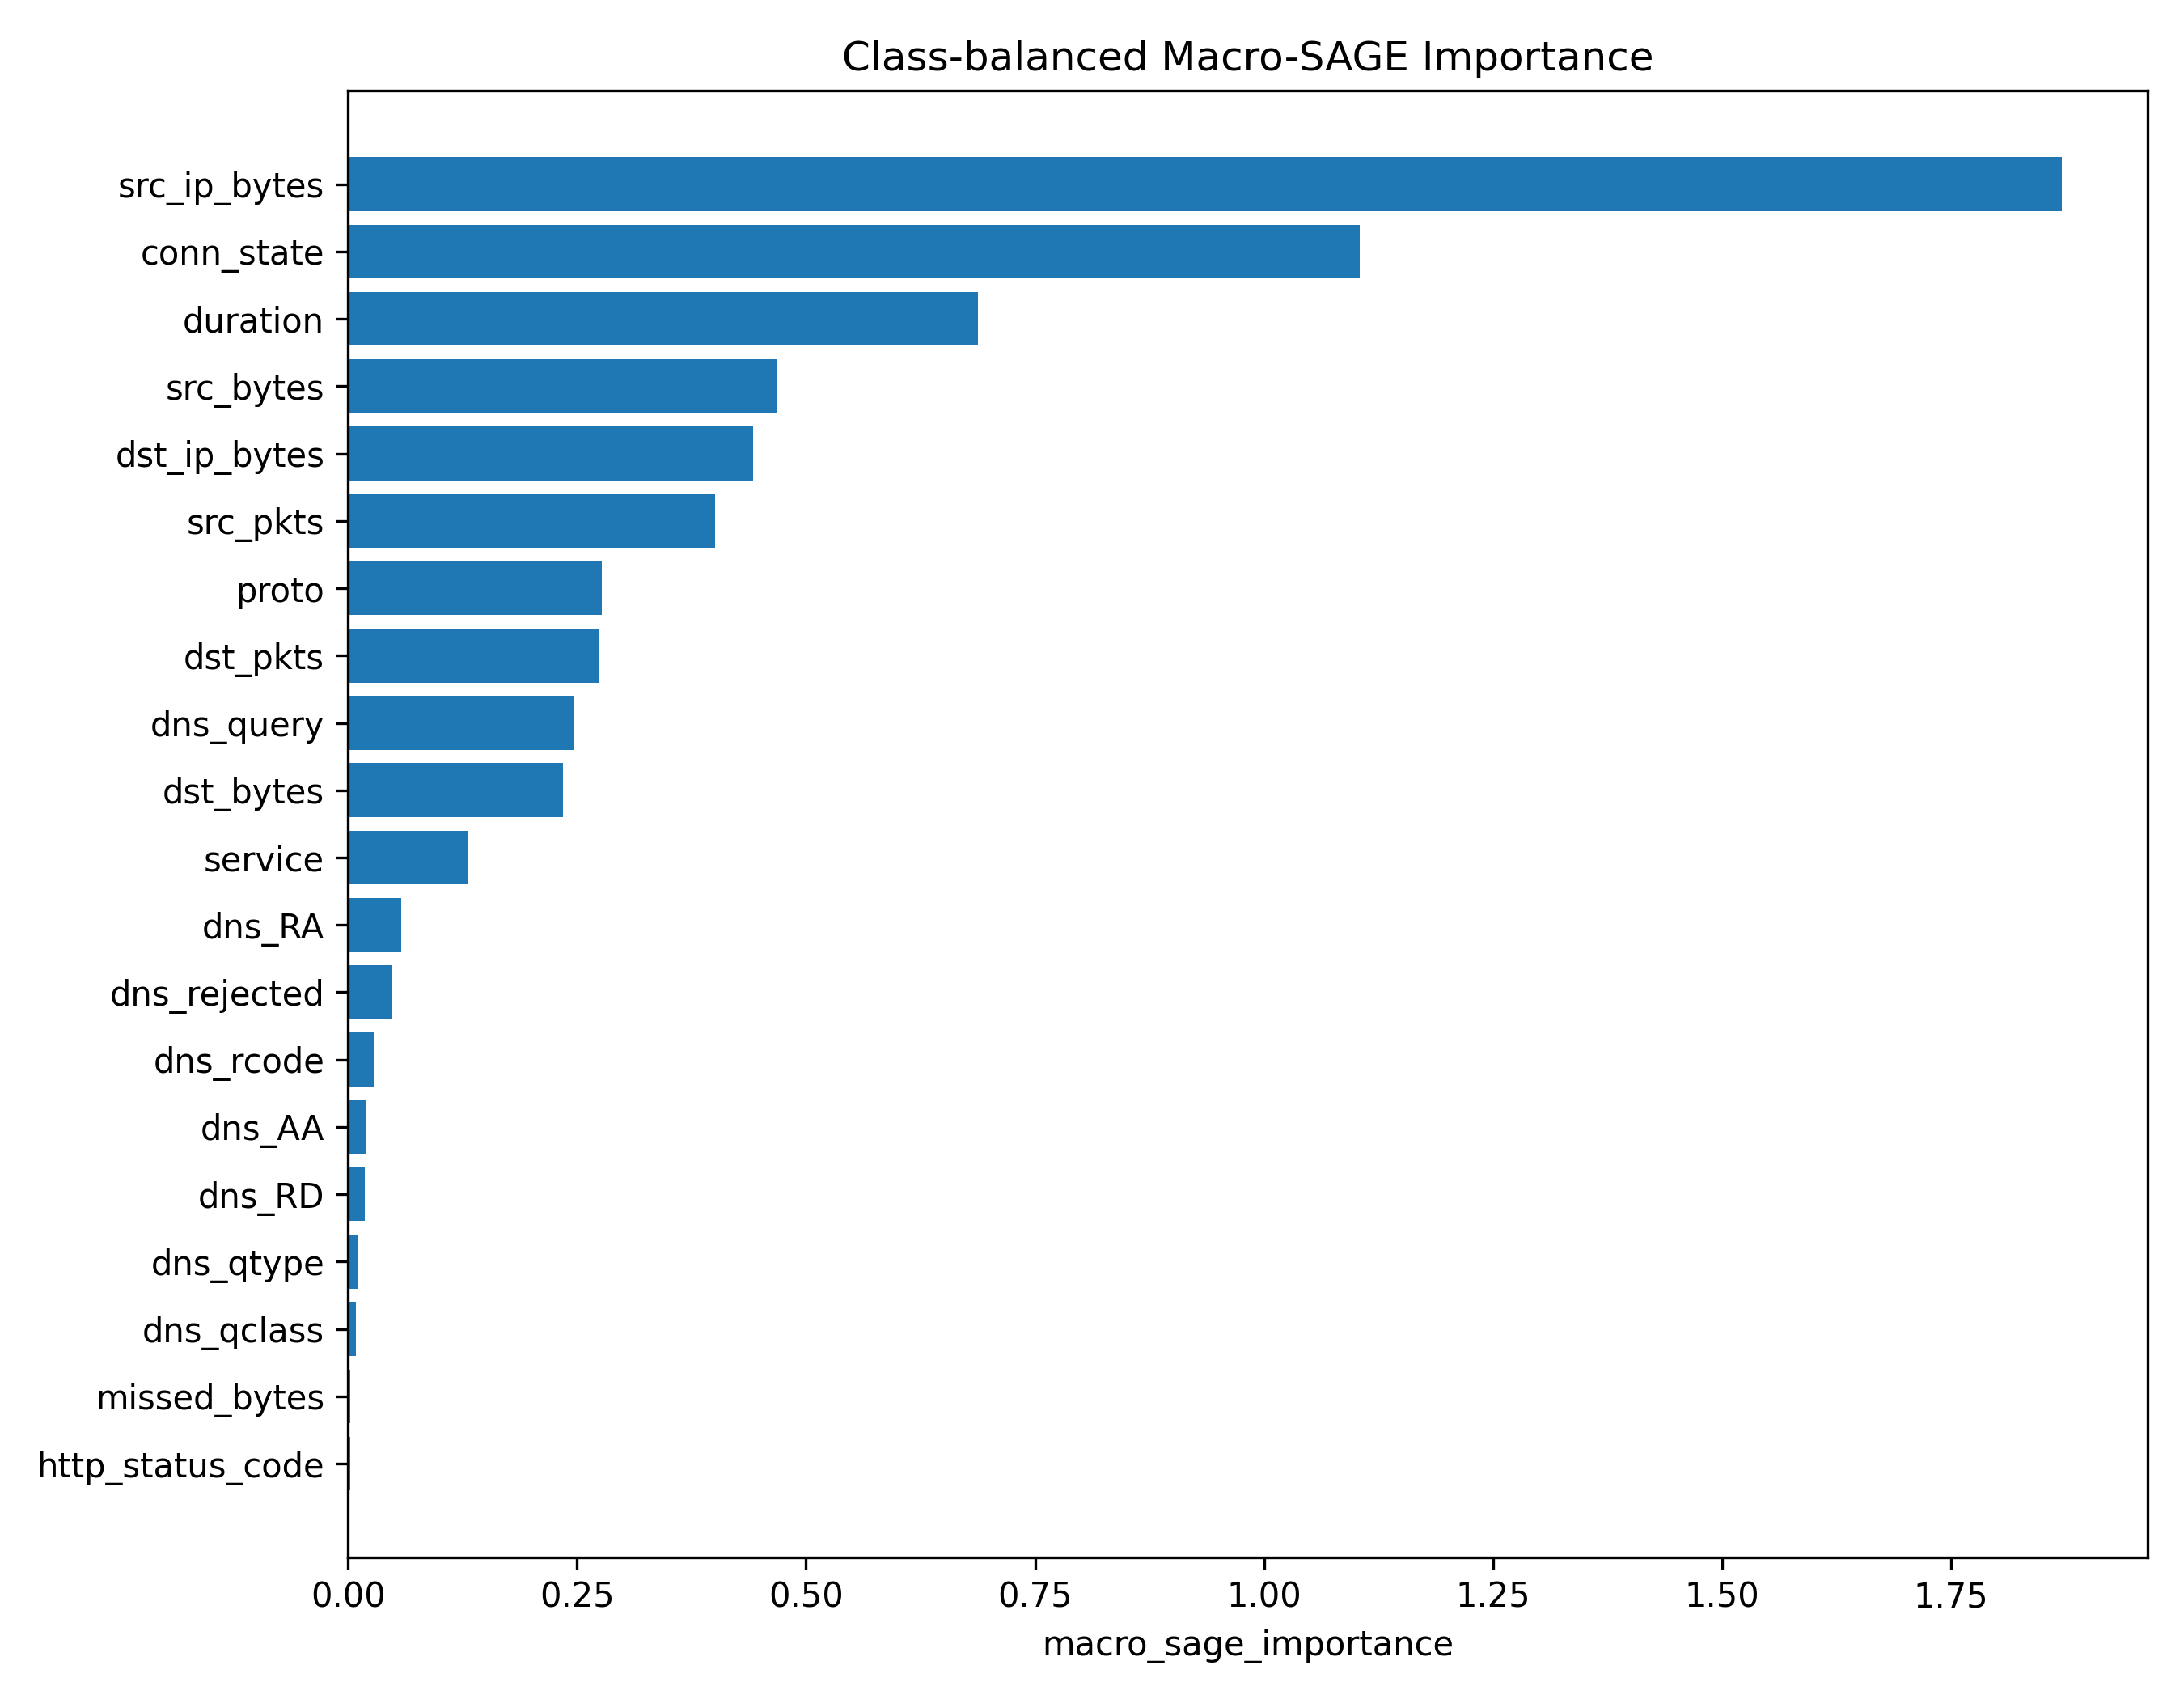

The file beside this chart, header and first rows:
feature, macro_sage_importance, sage_repeat_std, rank_sage
src_ip_bytes, 1.871, 0.0, 1
conn_state, 1.105, 0.0, 2
duration, 0.6875, 0.0, 3
src_bytes, 0.469, 0.0, 4
dst_ip_bytes, 0.4425, 0.0, 5
src_pkts, 0.4007, 0.0, 6
proto, 0.2772, 0.0, 7
dst_pkts, 0.2743, 0.0, 8
dns_query, 0.2474, 0.0, 9
dst_bytes, 0.2344, 0.0, 10
service, 0.131, 0.0, 11
dns_RA, 0.05796, 0.0, 12
dns_rejected, 0.04781, 0.0, 13
dns_rcode, 0.02816, 0.0, 14
dns_AA, 0.02034, 0.0, 15
dns_RD, 0.01844, 0.0, 16
dns_qtype, 0.01029, 0.0, 17
dns_qclass, 0.008566, 0.0, 18
missed_bytes, 0.00225, 0.0, 19
http_status_code, 0.001939, 0.0, 20
http_response_body_len, 0.0001539, 0.0, 21
http_request_body_len, 0.0, 0.0, 22
